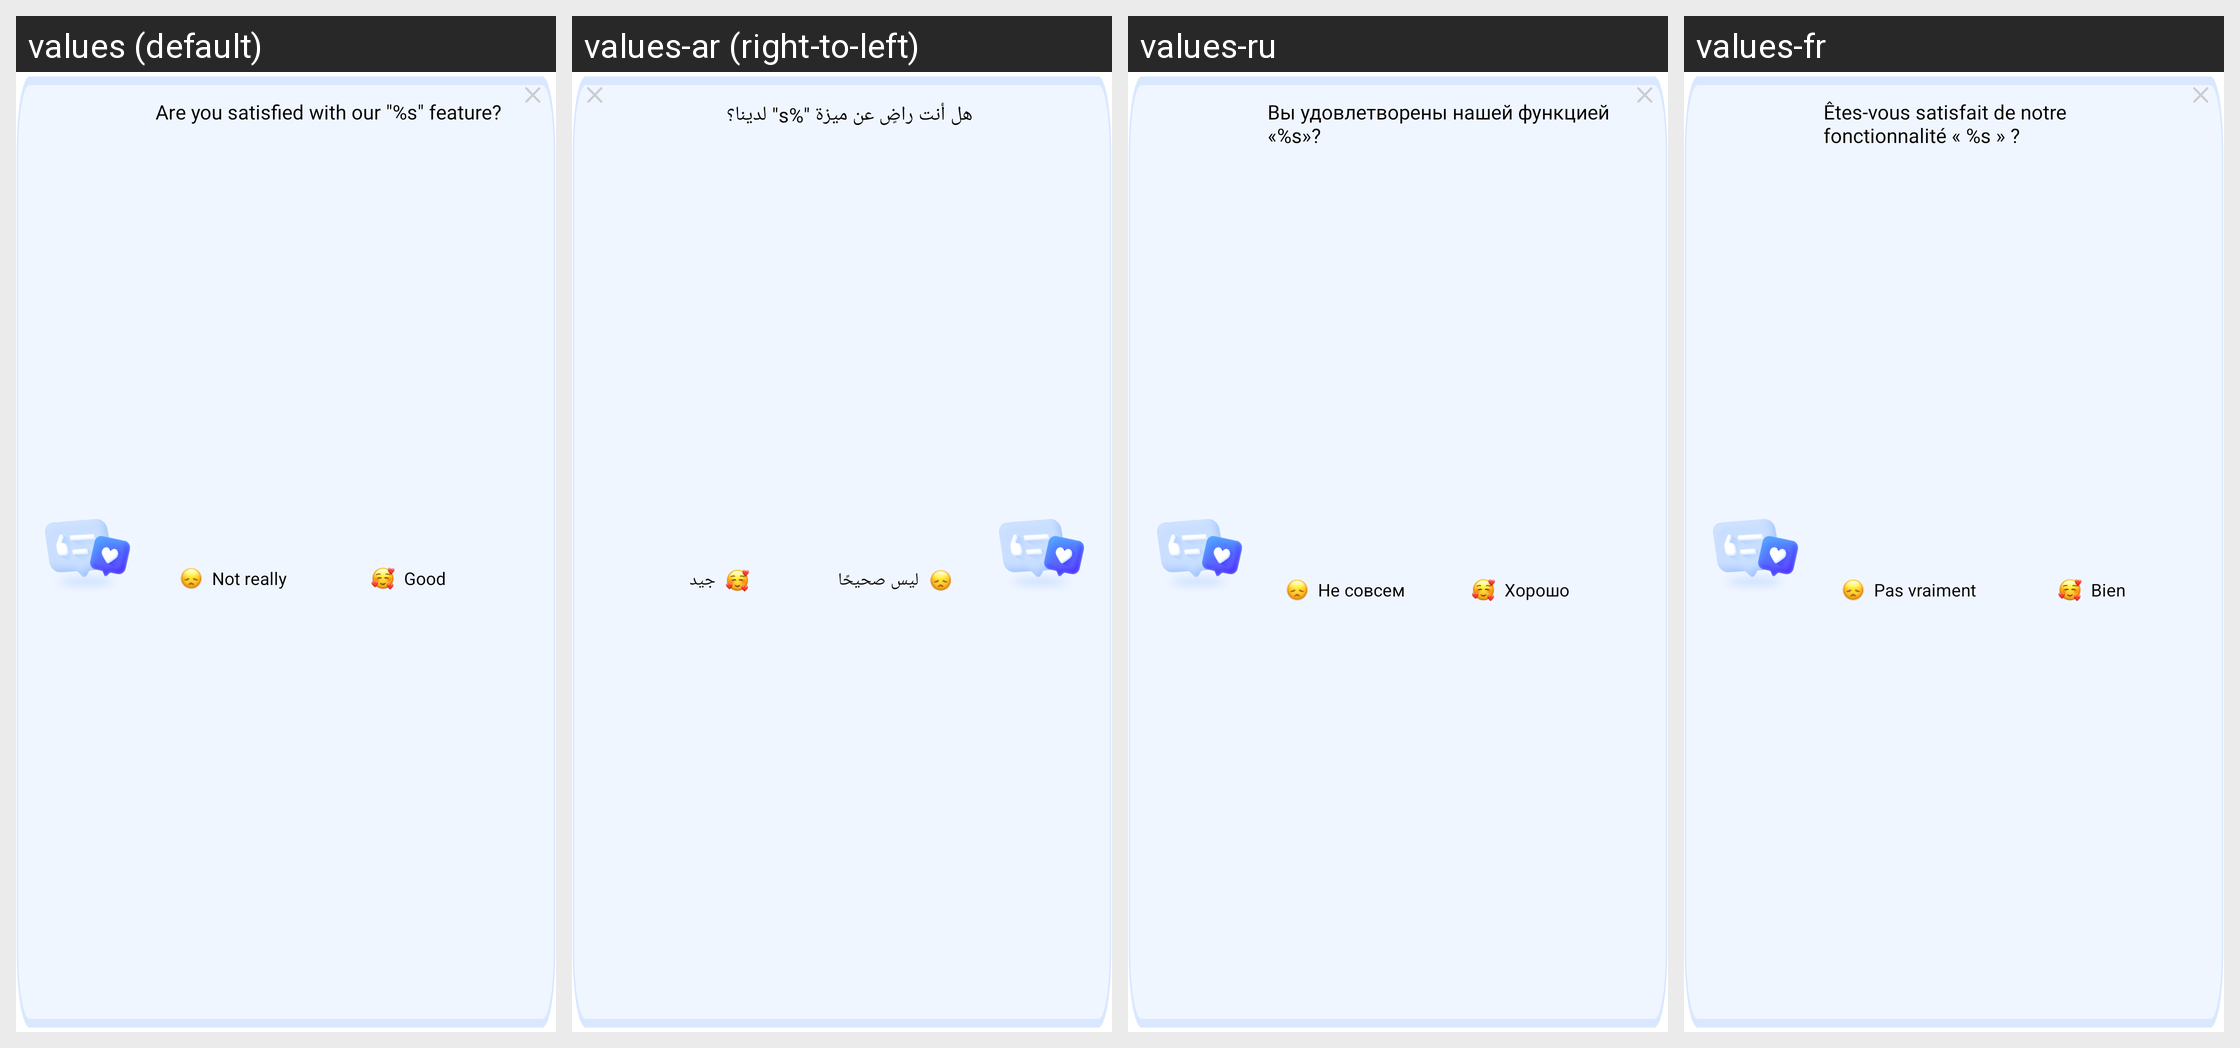

For this localized Android screen grid, give each drawn string resource with its value in every locale shown.
Android screen res/layout/layout_convert_enquiry_view.xml rendered under 4 locales, left to right: values (default), values-ar (right-to-left), values-ru, values-fr. Device: Nexus 5 (rendered at 1080×1920; each locale shown at half size, 540×960, under a caption strip naming it); theme AppTheme.
Other locales in the repository, not shown: values-af, values-am, values-as, values-az, values-be, values-bg, values-bn, values-bn-rIN, values-bs, values-ca, values-cs, values-da, values-de, values-el, values-en, values-en-rAU, values-en-rGB, values-en-rXC, values-es, values-es-rUS, values-et, values-eu, values-fa, values-fi, values-fil, values-fr-rCA, values-gl, values-gu, values-hi, values-hr, values-hu, values-hy, values-id, values-in, values-in-rID, values-is, values-it, values-iw, values-ja, values-ka, values-kk, values-km, values-kn, values-ko, values-ky, values-lo, values-lt, values-lv, values-mk, values-ml, values-mn, values-mr, values-ms, values-my, values-nb, values-ne, values-nl, values-no, values-or, values-pa, values-pl, values-pt, values-pt-rBR, values-pt-rPT, values-ro, values-si, values-sk, values-sl, values-sq, values-sr, values-sv, values-sw, values-ta, values-ta-rIN, values-te, values-th, values-th-rTH, values-tl, values-tr, values-uk, values-ur, values-uz, values-vi, values-zh, values-zh-rCN, values-zh-rHK, values-zh-rTW, values-zu.
Strings drawn on this screen, with the default value and each locale's value (text and hints the layout hard-codes, and strings that could not be matched under every locale, appear in the picture but are not listed):

arg_res_0x7f130445
  values: Are you satisfied with our "%s" feature?
  values-ar: هل أنت راضٍ عن ميزة "%s" لدينا؟
  values-ru: Вы удовлетворены нашей функцией «%s»?
  values-fr: Êtes-vous satisfait de notre fonctionnalité « %s » ?

arg_res_0x7f1302cf
  values: Not really
  values-ar: ليس صحيحًا
  values-ru: Не совсем
  values-fr: Pas vraiment

arg_res_0x7f13017a
  values: Good
  values-ar: جيد
  values-ru: Хорошо
  values-fr: Bien
